Run: headless pygame with SDL's dummy video driver; simulated clock (each Clock.tick advances the game by its frame time, no real sleeping); random seed 0; keys injected as events and as key.get_pressed() state; no mouse input.
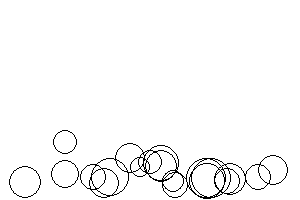
Frame 1 of 4 · flips 1–60 · no input
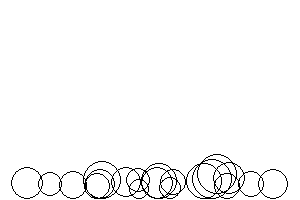
Frame 2 of 4 · flips 61–180 · tapped SPACE, RETURN · held RIGHT (→), D
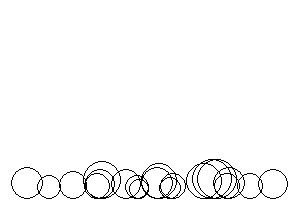
Frame 3 of 4 · flips 181–300 · held DOWN (↓), S
Frame 4 of 4 · flips 301–420 · held LEFT (←), A, UP (↑), W · screen unchanged from frame 3, image omitted

The pygame program that drew these frames:

import pygame
import random
import math


width, height = 300, 200
bg_colour = (255,255,255)

gravity = (math.pi, 0.1)
drag = 0.99
elasticity = 0.75


def addVectors(vector1, vector2):
    angle1, len1 = vector1
    angle2, len2 = vector2
    x = math.sin(angle1) * len1 + math.sin(angle2) * len2 # calculates combined x vector using trig
    y = math.cos(angle1) * len1 + math.cos(angle2) * len2 # calculates combined y vector using trig

    len = math.hypot(x, y) # pythagoras to find distance from origin to point
    angle = math.pi * 0.5 - math.atan2(y, x) # works out angle with x=0 taken into consideration
    return (angle, len)

class Particle:
    def __init__(self, position, size):
        self.x, self.y = position
        self.size = size
        self.colour = (0,0,0)
        self.thickness = 1

        self.speed = 0.2
        self.angle = math.pi / 2

    def display(self):
        pygame.draw.circle(window, self.colour, (int(self.x), int(self.y)), self.size, self.thickness)

    def move(self):
        (self.angle, self.speed) = addVectors((self.angle, self.speed), gravity)
        self.x += math.sin(self.angle) * self.speed
        self.y -= math.cos(self.angle) * self.speed

        self.speed *= drag

    def bounce(self):
        if self.x > width - self.size:
            self.x = 2 * (width - self.size) - self.x
            self.angle = -self.angle

            self.speed *= elasticity
        elif self.x < self.size:
            self.x = 2 * self.size - self.x
            self.angle = -self.angle

            self.speed *= elasticity
        if self.y > height - self.size:
            self.y = 2 * (height - self.size) - self.y
            self.angle = math.pi - self.angle

            self.speed *= elasticity
        elif self.y < self.size:
            self.y = 2 * self.size - self.y
            self.angle = math.pi - self.angle

            self.speed *= elasticity


window = pygame.display.set_mode((width, height))
pygame.display.set_caption('Physics Simulation')
window.fill(bg_colour)

particle_amount = 20
particles = []
for x in range(particle_amount):
    size = random.randint(10, 20)
    x, y = random.randint(size, width - size), random.randint(size, height - size)

    particle = Particle((x, y), size)
    particle.speed = random.random()
    particle.angle = random.uniform(0, math.pi*2)

    particles.append(particle)


running = True
while running:
    for event in pygame.event.get():
        if event.type == pygame.QUIT:
            running = False

    window.fill(bg_colour)
    for particle in particles:
        particle.move()
        particle.bounce()
        particle.display()

    pygame.display.flip()
